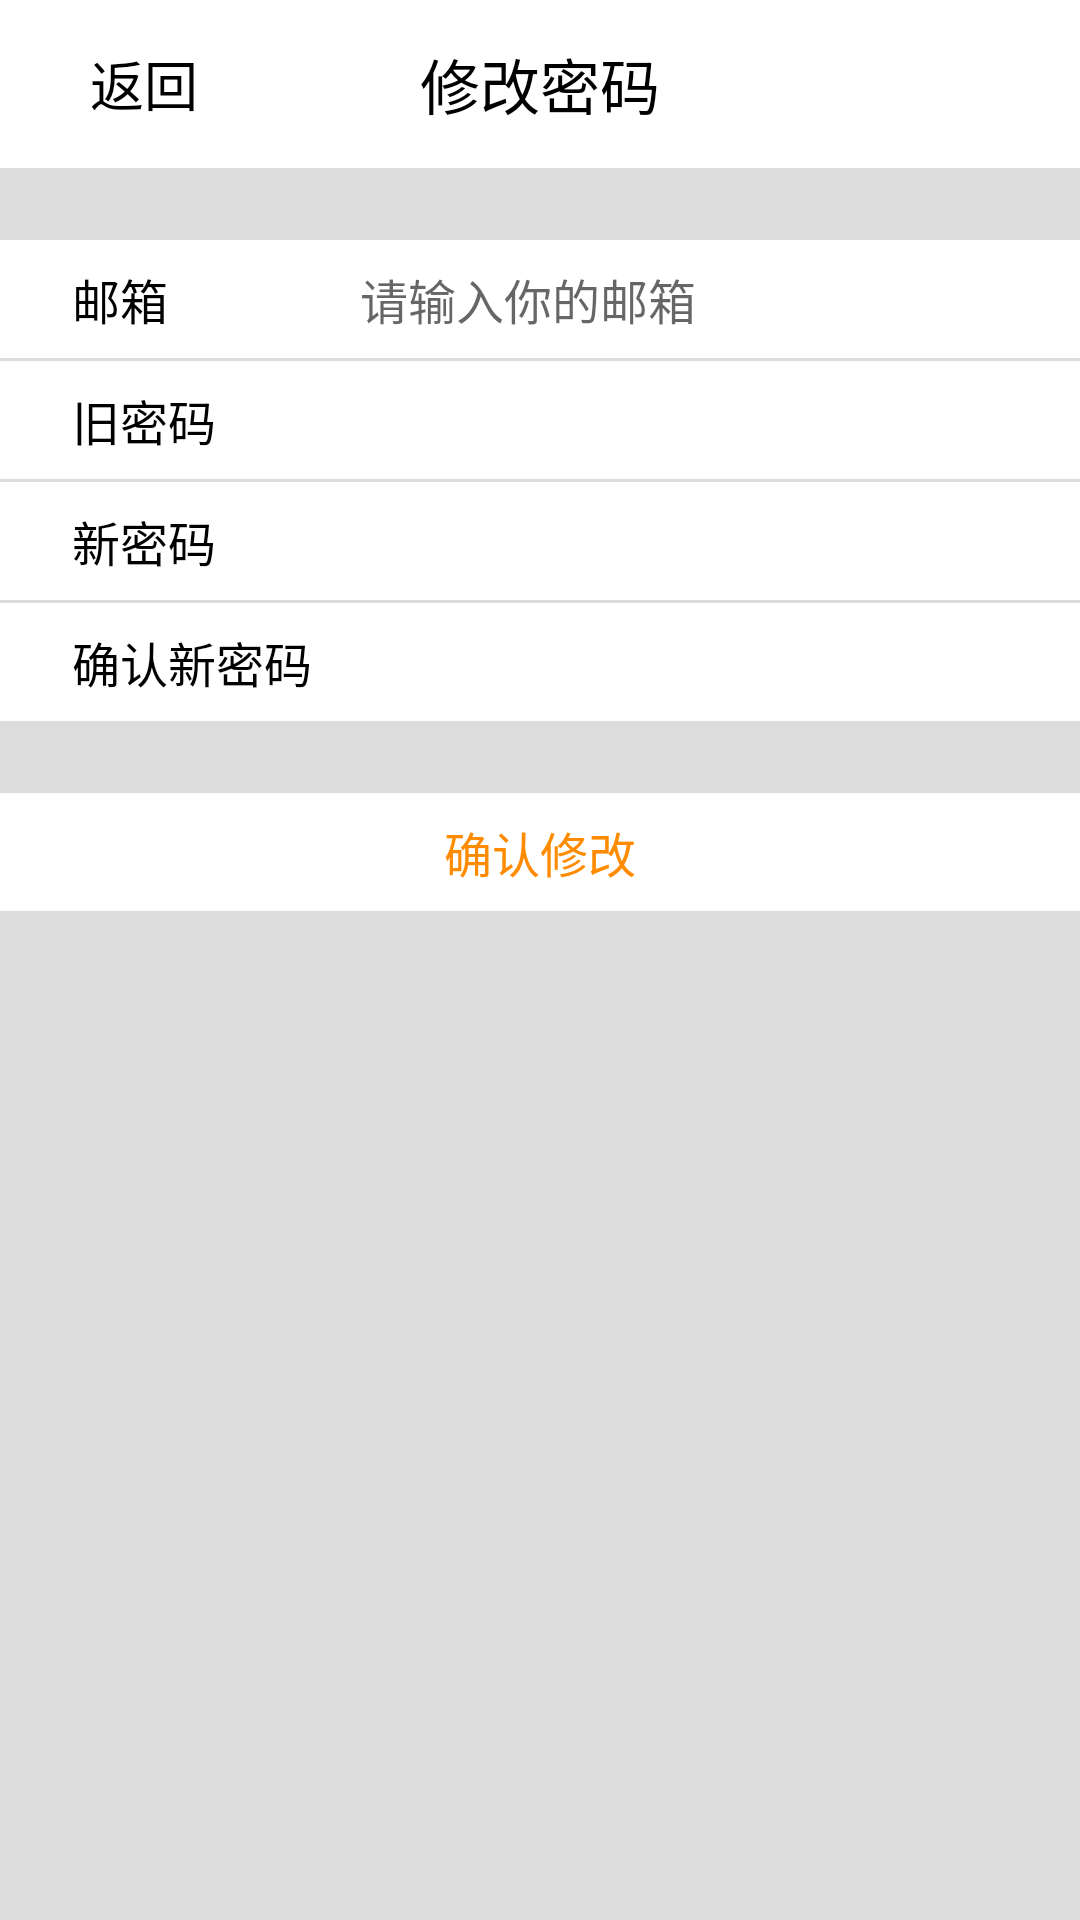

The Android layout XML behind this screen, and the referenced resources:
<!-- AndroidManifest.xml: application theme AppTheme -->
<!-- res/layout/activity_changepassword.xml -->
<?xml version="1.0" encoding="utf-8"?>
<androidx.constraintlayout.widget.ConstraintLayout
    xmlns:android="http://schemas.android.com/apk/res/android" android:layout_width="match_parent"
    xmlns:custom="http://schemas.android.com/apk/res-auto"
    xmlns:tools="http://schemas.android.com/tools"
    xmlns:app="http://schemas.android.com/apk/res-auto"
    android:layout_height="match_parent"
    android:background="@color/divider">

    <androidx.appcompat.widget.Toolbar
        android:id="@+id/editInfo_toolbar"
        android:layout_width="match_parent"
        android:layout_height="?attr/actionBarSize"
        android:background="@color/white"
        custom:layout_constraintTop_toTopOf="parent">

        <TextView
            android:id="@+id/btn_return"
            android:layout_width="64dp"
            android:layout_height="33dp"
            android:layout_gravity="left"
            android:layout_marginRight="20dp"
            android:gravity="center"
            android:text="返回"
            android:textColor="#000000"
            android:textSize="18sp" />

        <TextView
            android:layout_width="wrap_content"
            android:layout_height="match_parent"
            android:layout_gravity="center"
            android:gravity="center"
            android:text="修改密码"
            android:textColor="#000000"
            android:textSize="20sp"
            tools:layout_editor_absoluteX="16dp" />


    </androidx.appcompat.widget.Toolbar>

    <androidx.constraintlayout.widget.ConstraintLayout
        android:id="@+id/constraintLayout1"
        android:layout_width="match_parent"
        android:layout_height="wrap_content"
        android:layout_marginTop="24dp"
        android:background="@color/white"
        custom:layout_constraintEnd_toEndOf="parent"
        custom:layout_constraintStart_toStartOf="parent"
        custom:layout_constraintTop_toBottomOf="@+id/editInfo_toolbar">

        <TextView
            android:id="@+id/textView1"
            android:layout_width="wrap_content"
            android:layout_height="wrap_content"
            android:layout_marginStart="24dp"
            android:layout_marginTop="8dp"
            android:layout_marginBottom="8dp"
            android:text="邮箱"
            android:textColor="@color/black"
            android:textSize="16sp"
            app:layout_constraintBottom_toBottomOf="parent"
            app:layout_constraintStart_toStartOf="parent"
            app:layout_constraintTop_toTopOf="parent"
            app:layout_constraintVertical_bias="0.0" />

        <EditText
            android:id="@+id/changemail_et_mail"
            android:layout_width="wrap_content"
            android:layout_height="wrap_content"
            android:layout_marginStart="120dp"
            android:background="#FFFFFF"
            android:ems="13"
            android:inputType="text"
            android:hint="请输入你的邮箱"
            android:textColor="@color/textView_default"
            android:textSize="16sp"
            app:layout_constraintStart_toStartOf="parent"
            custom:layout_constraintTop_toTopOf="@+id/textView1" />

    </androidx.constraintlayout.widget.ConstraintLayout>

    <androidx.constraintlayout.widget.ConstraintLayout
        android:id="@+id/constraintLayout2"
        android:layout_width="match_parent"
        android:layout_height="wrap_content"
        android:layout_marginTop="1dp"
        android:background="@color/white"
        custom:layout_constraintEnd_toEndOf="parent"
        custom:layout_constraintStart_toStartOf="parent"
        custom:layout_constraintTop_toBottomOf="@+id/constraintLayout1">

        <TextView
            android:id="@+id/textView2"
            android:layout_width="wrap_content"
            android:layout_height="wrap_content"
            android:layout_marginStart="24dp"
            android:layout_marginTop="8dp"
            android:layout_marginBottom="8dp"
            android:text="旧密码"
            android:textColor="@color/black"
            android:textSize="16sp"
            app:layout_constraintBottom_toBottomOf="parent"
            app:layout_constraintStart_toStartOf="parent"
            app:layout_constraintTop_toTopOf="parent"
            app:layout_constraintVertical_bias="0.0" />

        <EditText
            android:id="@+id/changemail_et_oldpwd"
            android:layout_width="wrap_content"
            android:layout_height="wrap_content"
            android:layout_marginStart="120dp"
            android:background="#FFFFFF"
            android:ems="13"
            android:inputType="textPassword"
            android:textColor="@color/textView_default"
            android:textSize="16sp"
            app:layout_constraintStart_toStartOf="parent"
            custom:layout_constraintTop_toTopOf="@+id/textView2" />

    </androidx.constraintlayout.widget.ConstraintLayout>

    <androidx.constraintlayout.widget.ConstraintLayout
        android:id="@+id/constraintLayout3"
        android:layout_width="match_parent"
        android:layout_height="wrap_content"
        android:layout_marginTop="1dp"
        android:background="@color/white"
        custom:layout_constraintEnd_toEndOf="parent"
        custom:layout_constraintStart_toStartOf="parent"
        custom:layout_constraintTop_toBottomOf="@+id/constraintLayout2">

        <TextView
            android:id="@+id/textView3"
            android:layout_width="wrap_content"
            android:layout_height="wrap_content"
            android:layout_marginStart="24dp"
            android:layout_marginTop="8dp"
            android:layout_marginBottom="8dp"
            android:text="新密码"
            android:textColor="@color/black"
            android:textSize="16sp"
            app:layout_constraintBottom_toBottomOf="parent"
            app:layout_constraintStart_toStartOf="parent"
            app:layout_constraintTop_toTopOf="parent"
            app:layout_constraintVertical_bias="0.0" />

        <EditText
            android:id="@+id/changemail_et_newpwd"
            android:layout_width="wrap_content"
            android:layout_height="wrap_content"
            android:layout_marginStart="120dp"
            android:background="#FFFFFF"
            android:ems="13"
            android:inputType="text|textPassword"
            android:textColor="@color/textView_default"
            android:textSize="16sp"
            app:layout_constraintStart_toStartOf="parent"
            custom:layout_constraintTop_toTopOf="@+id/textView3" />

    </androidx.constraintlayout.widget.ConstraintLayout>

    <androidx.constraintlayout.widget.ConstraintLayout
        android:id="@+id/constraintLayout4"
        android:layout_width="match_parent"
        android:layout_height="wrap_content"
        android:layout_marginTop="1dp"
        android:background="@color/white"
        custom:layout_constraintEnd_toEndOf="parent"
        custom:layout_constraintStart_toStartOf="parent"
        custom:layout_constraintTop_toBottomOf="@+id/constraintLayout3">

        <TextView
            android:id="@+id/textView4"
            android:layout_width="wrap_content"
            android:layout_height="wrap_content"
            android:layout_marginStart="24dp"
            android:layout_marginTop="8dp"
            android:layout_marginBottom="8dp"
            android:text="确认新密码"
            android:textColor="@color/black"
            android:textSize="16sp"
            app:layout_constraintBottom_toBottomOf="parent"
            app:layout_constraintStart_toStartOf="parent"
            app:layout_constraintTop_toTopOf="parent"
            app:layout_constraintVertical_bias="0.0" />

        <EditText
            android:id="@+id/changemail_et_newpwdAgain"
            android:layout_width="wrap_content"
            android:layout_height="wrap_content"
            android:layout_marginStart="120dp"
            android:background="#FFFFFF"
            android:ems="13"
            android:inputType="text|textPassword"
            android:textColor="@color/textView_default"
            android:textSize="16sp"
            app:layout_constraintStart_toStartOf="parent"
            custom:layout_constraintTop_toTopOf="@+id/textView4" />

    </androidx.constraintlayout.widget.ConstraintLayout>


    <androidx.constraintlayout.widget.ConstraintLayout
        android:id="@+id/settings_layout_changePwd"
        android:layout_width="match_parent"
        android:layout_height="wrap_content"
        android:layout_marginTop="24dp"
        android:background="@color/white"
        custom:layout_constraintStart_toStartOf="parent"
        custom:layout_constraintTop_toBottomOf="@+id/constraintLayout4">

        <TextView
            android:id="@+id/textView5"
            android:layout_width="wrap_content"
            android:layout_height="wrap_content"
            android:layout_marginTop="8dp"
            android:layout_marginBottom="8dp"
            android:text="确认修改"
            android:textColor="@color/theme_orange"
            android:textSize="16sp"
            app:layout_constraintBottom_toBottomOf="parent"
            app:layout_constraintStart_toStartOf="parent"
            app:layout_constraintTop_toTopOf="parent"
            app:layout_constraintVertical_bias="0.0"
            custom:layout_constraintEnd_toEndOf="parent" />

    </androidx.constraintlayout.widget.ConstraintLayout>


</androidx.constraintlayout.widget.ConstraintLayout>
<!-- resources referenced by this layout -->
<resources>
  <color name="black">#ff000000</color>
  <color name="divider">#DCDCDC</color>
  <color name="textView_default">#888888</color>
  <color name="theme_orange">#FF8C00</color>
  <color name="white">#FFFFFF</color>
  <style name="AppTheme" parent="Theme.AppCompat.Light.NoActionBar">
          
          <item name="colorPrimary">@color/colorPrimary</item>
          <item name="colorPrimaryDark">@color/colorPrimaryDark</item>
          <item name="colorAccent">@color/colorAccent</item>
      </style>
  <color name="colorPrimary">#6200EE</color>
  <color name="colorPrimaryDark">#3700B3</color>
  <color name="colorAccent">#03DAC5</color>
</resources>
